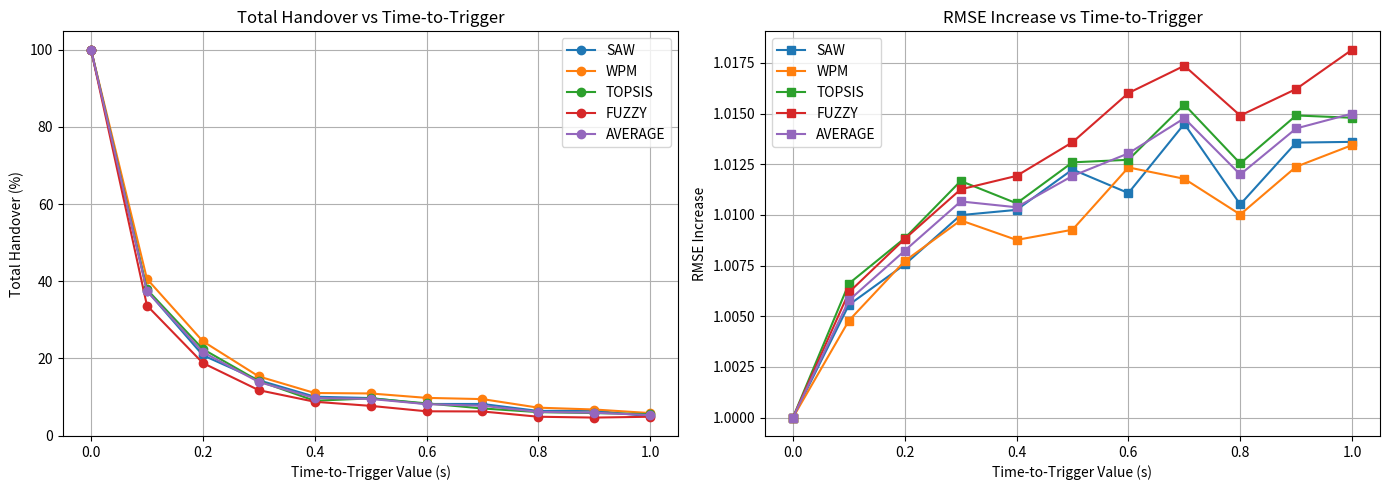

Source code (Python):
import matplotlib.pyplot as plt

algorithms = ['SAW', 'WPM', 'TOPSIS', 'FUZZY', 'AVERAGE']

TTT_values = {
    'SAW': [0, 0.1, 0.2, 0.3, 0.4, 0.5, 0.6, 0.7, 0.8, 0.9, 1.0],
    'WPM': [0, 0.1, 0.2, 0.3, 0.4, 0.5, 0.6, 0.7, 0.8, 0.9, 1.0],
    'TOPSIS': [0, 0.1, 0.2, 0.3, 0.4, 0.5, 0.6, 0.7, 0.8, 0.9, 1.0],
    'FUZZY': [0, 0.1, 0.2, 0.3, 0.4, 0.5, 0.6, 0.7, 0.8, 0.9, 1.0],
    'AVERAGE': [0, 0.1, 0.2, 0.3, 0.4, 0.5, 0.6, 0.7, 0.8, 0.9, 1.0]
}

saw_rmse_values = [1, 1.005561084, 1.007555618, 1.009991577, 1.01024956, 1.01224283, 1.011078069, 1.014495436, 1.010519097, 1.01356838, 1.013606058]
wpm_rmse_values = [1, 1.004784022, 1.007725054, 1.009732536, 1.008766218, 1.009269556, 1.01234394, 1.011783035, 1.01002068, 1.012379037, 1.013444537]
topsis_rmse_values = [1, 1.006610401, 1.008852529, 1.011674287, 1.010573059, 1.012595551, 1.012720393, 1.01544781, 1.012540014, 1.014908097, 1.014795141]
fuzzy_rmse_values = [1, 1.00617854, 1.008816677, 1.011262884, 1.011926322, 1.013588343, 1.01601411, 1.017361439, 1.014903359, 1.016213861, 1.018152297]
average_rmse_values = []
for i in range(11):
    average_rmse_values.append((saw_rmse_values[i]+wpm_rmse_values[i]+topsis_rmse_values[i]+fuzzy_rmse_values[i])/4)

rmse_increase = {
    'SAW': saw_rmse_values,
    'WPM': wpm_rmse_values,
    'TOPSIS': topsis_rmse_values,
    'FUZZY': fuzzy_rmse_values,
    'AVERAGE': average_rmse_values
}

saw_vh_reduction = [x * 100 for x in [1, 0.3756097561, 0.2083333333, 0.1435897436, 0.101010101, 0.09743589744, 0.08212560386, 0.08212560386, 0.06403940887, 0.06486486486, 0.05]]
wpm_vh_reduction = [x * 100 for x in [1, 0.4060913706, 0.2445652174, 0.1534653465, 0.1105263158, 0.109375, 0.09793814433, 0.09473684211, 0.0725388601, 0.06779661017, 0.05855855856]]
topsis_vh_reduction = [x * 100 for x in [1, 0.3789954338, 0.2242990654, 0.1415525114, 0.09051724138, 0.09661835749, 0.08372093023, 0.07053941909, 0.06103286385, 0.05853658537, 0.05579399142]]
fuzzy_vh_reduction = [x * 100 for x in [1, 0.337164751, 0.1882352941, 0.1178707224, 0.08786610879, 0.07722007722, 0.06315789474, 0.06273062731, 0.04905660377, 0.046875, 0.04905660377]]
average_vh_reduction = []
for i in range(11):
    average_vh_reduction.append((saw_vh_reduction[i]+wpm_vh_reduction[i]+topsis_vh_reduction[i]+fuzzy_vh_reduction[i])/4)

handover_reduction = {
    'SAW': saw_vh_reduction,
    'WPM': wpm_vh_reduction,
    'TOPSIS': topsis_vh_reduction,
    'FUZZY': fuzzy_vh_reduction,
    'AVERAGE': average_vh_reduction
}
    

fig, axes = plt.subplots(1, 2, figsize=(14, 5), sharex=True)

# First Graph: Total Handover
for algo in algorithms:
    axes[0].plot(TTT_values[algo], handover_reduction[algo], marker='o', label=algo)
axes[0].set_title('Total Handover vs Time-to-Trigger')
axes[0].set_xlabel('Time-to-Trigger Value (s)')
axes[0].set_ylabel('Total Handover (%)')
axes[0].grid(True)
axes[0].legend()

# Second Graph: RMSE Increase
for algo in algorithms:
    axes[1].plot(TTT_values[algo], rmse_increase[algo], marker='s', label=algo)
axes[1].set_title('RMSE Increase vs Time-to-Trigger')
axes[1].set_xlabel('Time-to-Trigger Value (s)')
axes[1].set_ylabel('RMSE Increase')
axes[1].grid(True)
axes[1].legend()

plt.tight_layout()
plt.show()
